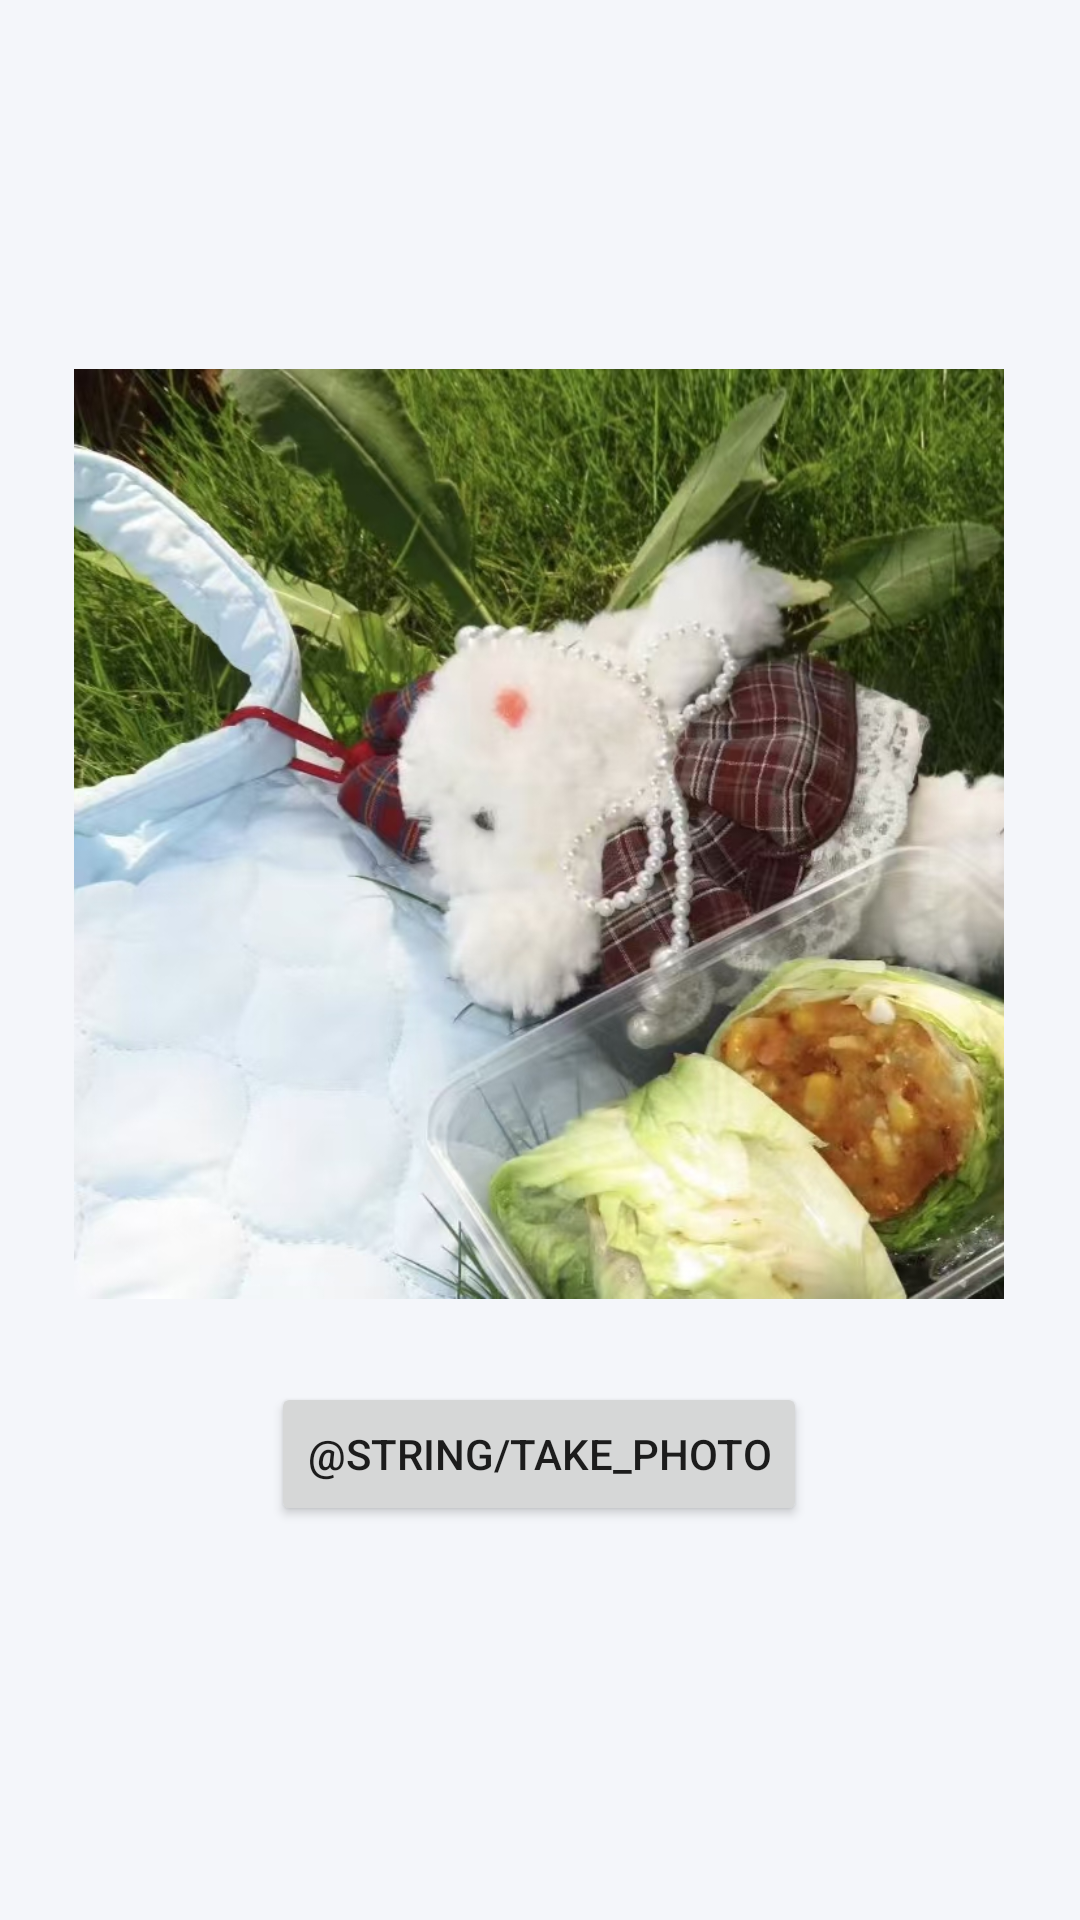

This screen was rendered from an Android layout file. Write that file and the resources it references.
<!-- AndroidManifest.xml: application theme Theme.Lab6Fragment -->
<!-- res/layout/activity_four.xml -->
<?xml version="1.0" encoding="utf-8"?>
<androidx.constraintlayout.widget.ConstraintLayout xmlns:android="http://schemas.android.com/apk/res/android"
    xmlns:app="http://schemas.android.com/apk/res-auto"
    xmlns:tools="http://schemas.android.com/tools"
    android:id="@+id/main"
    android:layout_width="match_parent"
    android:layout_height="match_parent"
    tools:context=".FourActivity">

        <ImageView
            android:id="@+id/imageView"
            android:layout_width="310dp"
            android:layout_height="318dp"
            android:contentDescription="@null"
            app:layout_constraintBottom_toBottomOf="parent"
            app:layout_constraintEnd_toEndOf="parent"
            app:layout_constraintHorizontal_bias="0.495"
            app:layout_constraintStart_toStartOf="parent"
            app:layout_constraintTop_toTopOf="parent"
            app:layout_constraintVertical_bias="0.37"
            app:srcCompat="@drawable/image1" />

        <Button
            android:id="@+id/button"
            android:layout_width="wrap_content"
            android:layout_height="wrap_content"
            android:layout_marginBottom="108dp"
            android:text="@string/take_photo"
            app:layout_constraintBottom_toBottomOf="parent"
            app:layout_constraintEnd_toEndOf="parent"
            app:layout_constraintHorizontal_bias="0.498"
            app:layout_constraintStart_toStartOf="parent"
            app:layout_constraintTop_toBottomOf="@+id/imageView" />

</androidx.constraintlayout.widget.ConstraintLayout>
<!-- resources referenced by this layout -->
<resources>
  <!-- drawable image1: jpg bitmap (drawable, 312852 bytes) -->
  <style name="Theme.Lab6Fragment" parent="Base.Theme.Lab6Fragment" />
  <style name="Base.Theme.Lab6Fragment" parent="Theme.MaterialComponents.DayNight.DarkActionBar.Bridge">
          <item name="colorPrimary">@color/primary</item>
          <item name="colorPrimaryVariant">@color/primary_dark</item>
          <item name="colorOnPrimary">@color/white</item>
          <item name="colorSecondary">@color/accent</item>
          <item name="colorAccent">@color/accent</item>
          <item name="android:statusBarColor">@color/primary_dark</item>
          <item name="android:windowBackground">@color/bg_page</item>
          <item name="actionBarStyle">@style/AppActionBar</item>
          <item name="actionBarTheme">@style/ThemeOverlay.AppActionBar</item>
      </style>
  <color name="primary">#FF1565C0</color>
  <color name="white">#FFFFFFFF</color>
  <color name="accent">#FF00897B</color>
  <color name="bg_page">#FFF4F6FA</color>
  <style name="AppActionBar" parent="Widget.AppCompat.ActionBar.Solid">
          <item name="background">@color/primary</item>
          <item name="titleTextStyle">@style/AppActionBar.Title</item>
          <item name="elevation">4dp</item>
      </style>
  <style name="ThemeOverlay.AppActionBar" parent="ThemeOverlay.AppCompat.Dark.ActionBar">
          <item name="colorControlNormal">@color/white</item>
      </style>
  <style name="AppActionBar.Title" parent="TextAppearance.AppCompat.Widget.ActionBar.Title">
          <item name="android:textColor">@color/white</item>
          <item name="android:textSize">18sp</item>
      </style>
</resources>
